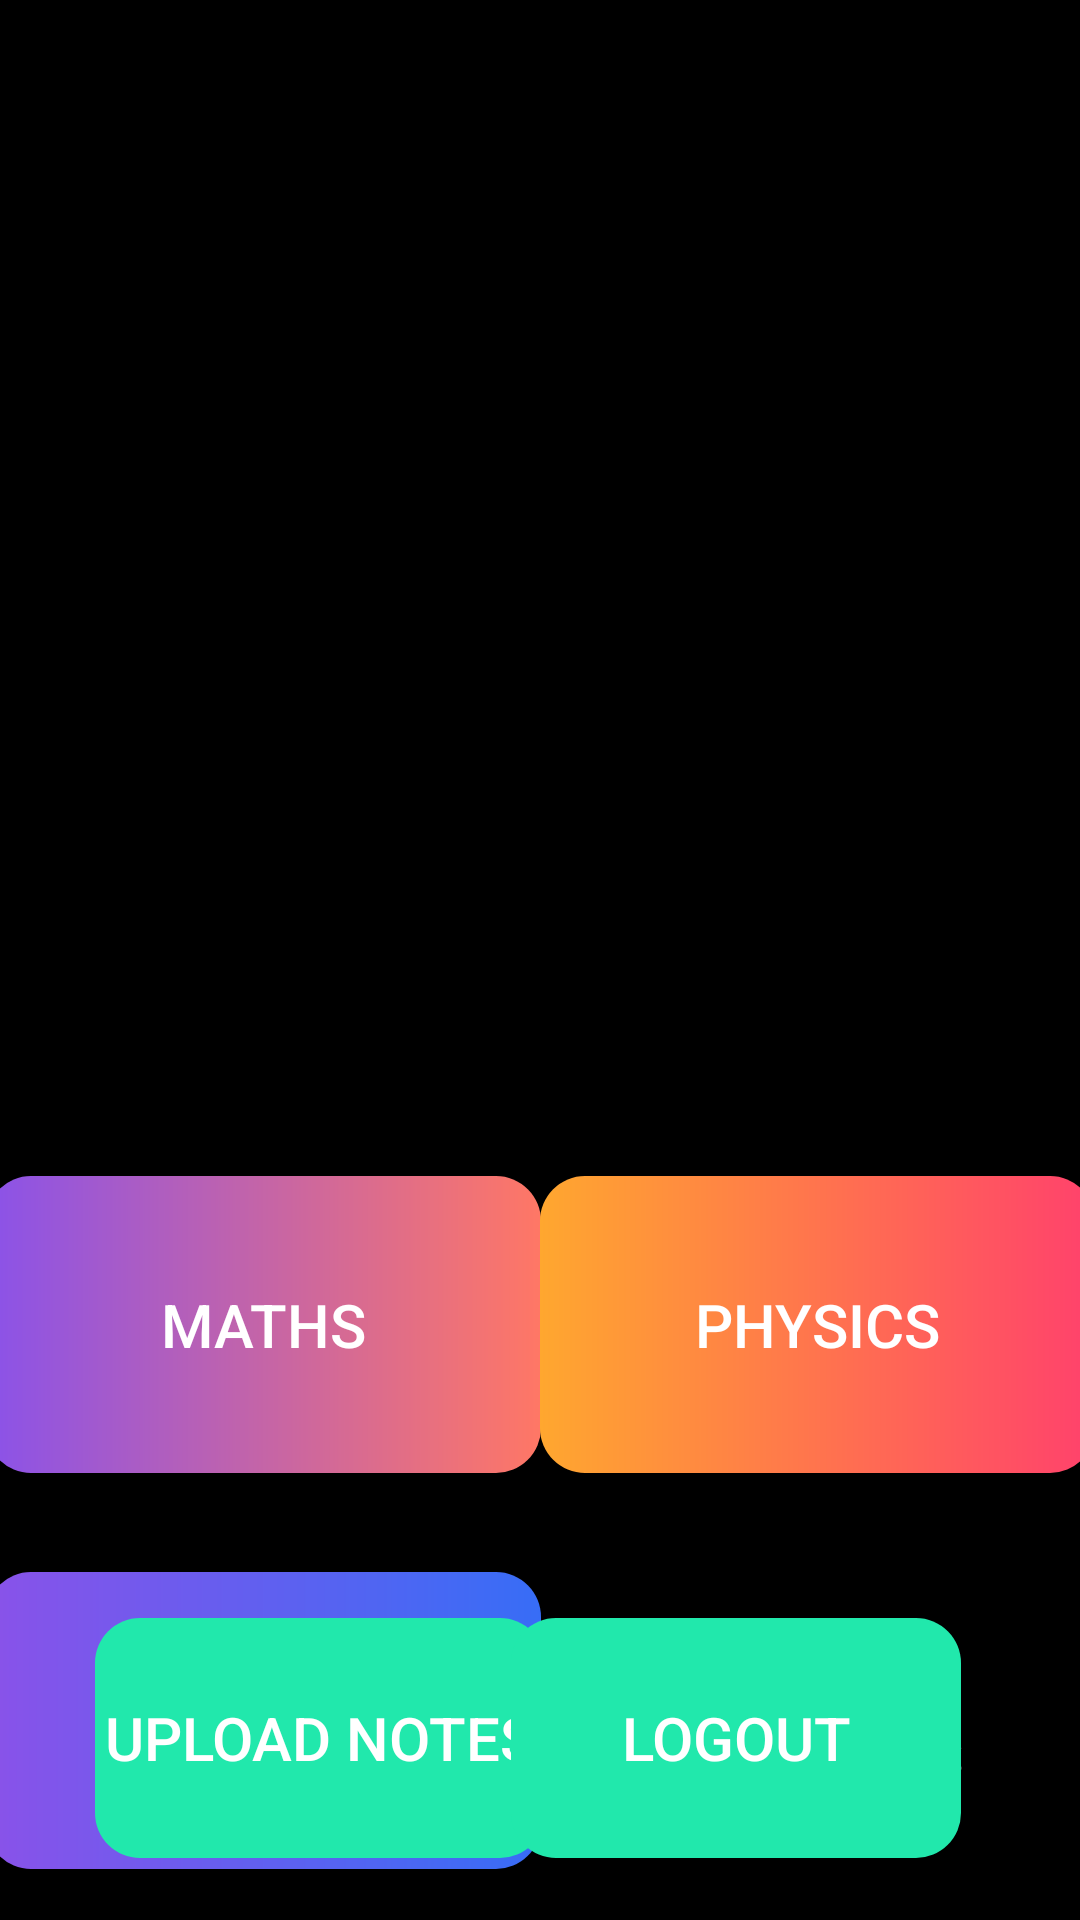

Layout XML and referenced resources for this Android screen:
<!-- AndroidManifest.xml: application theme Theme.JOTIT_Test -->
<!-- res/layout/activity_main.xml -->
<?xml version="1.0" encoding="utf-8"?>
<androidx.constraintlayout.widget.ConstraintLayout xmlns:android="http://schemas.android.com/apk/res/android"
    xmlns:app="http://schemas.android.com/apk/res-auto"
    xmlns:tools="http://schemas.android.com/tools"
    android:layout_width="match_parent"
    android:layout_height="match_parent"
    android:background="#000000"
    tools:context=".MainActivity">


    <android.widget.Button
        android:id="@+id/online_button"
        android:layout_width="185dp"
        android:layout_height="99dp"
        android:layout_marginTop="524dp"
        android:background="@drawable/online_button"
        android:minHeight="100dp"
        android:padding="10dp"
        android:text="online \n subjects"
        android:textColor="#ffffff"
        android:textSize="20dp"
        app:layout_constraintEnd_toEndOf="parent"
        app:layout_constraintHorizontal_bias="0.5"
        app:layout_constraintStart_toEndOf="@+id/coding_button"
        app:layout_constraintTop_toTopOf="parent"
        tools:ignore="MissingConstraints" />

    <android.widget.Button
        android:id="@+id/maths_button"
        android:layout_width="185dp"
        android:layout_height="99dp"
        android:layout_marginTop="392dp"
        android:background="@drawable/maths_button"
        android:minHeight="100dp"
        android:padding="10dp"
        android:text="Maths"
        android:textColor="#ffffff"
        android:textSize="20dp"
        app:layout_constraintEnd_toStartOf="@+id/phy_button"
        app:layout_constraintHorizontal_bias="0.5"
        app:layout_constraintStart_toStartOf="parent"
        app:layout_constraintTop_toTopOf="parent"
        tools:ignore="MissingConstraints" />

    <android.widget.Button
        android:id="@+id/digital_button"
        android:layout_width="185dp"
        android:layout_height="99dp"
        android:layout_marginTop="652dp"
        android:background="@drawable/lab_button"
        android:minHeight="100dp"
        android:padding="10dp"
        android:text="Digital \nDesign"
        android:textColor="#ffffff"
        android:textSize="20dp"
        app:layout_constraintEnd_toStartOf="@+id/phy_button"
        app:layout_constraintHorizontal_bias="0.506"
        app:layout_constraintStart_toStartOf="parent"
        app:layout_constraintTop_toTopOf="parent"
        tools:ignore="MissingConstraints" />

    <android.widget.Button
        android:id="@+id/phy_button"
        android:layout_width="185dp"
        android:layout_height="99dp"
        android:layout_marginTop="392dp"
        android:background="@drawable/phy_button"
        android:minHeight="100dp"
        android:padding="10dp"
        android:text="Physics"
        android:textColor="#ffffff"
        android:textSize="20dp"
        app:layout_constraintEnd_toEndOf="parent"
        app:layout_constraintHorizontal_bias="0.5"
        app:layout_constraintStart_toEndOf="@+id/maths_button"
        app:layout_constraintTop_toTopOf="parent"
        tools:ignore="MissingConstraints" />

    <android.widget.Button
        android:id="@+id/formula_button"
        android:layout_width="185dp"
        android:layout_height="99dp"
        android:layout_marginTop="652dp"
        android:background="@drawable/formula_button"
        android:minHeight="100dp"
        android:padding="10dp"
        android:text="Formula \n sheet"
        android:textColor="#ffffff"
        android:textSize="20dp"
        app:layout_constraintEnd_toEndOf="parent"
        app:layout_constraintHorizontal_bias="0.493"
        app:layout_constraintStart_toEndOf="@+id/maths_button"
        app:layout_constraintTop_toTopOf="parent"
        tools:ignore="MissingConstraints" />

    <android.widget.Button
        android:id="@+id/coding_button"
        android:layout_width="185dp"
        android:layout_height="99dp"
        android:layout_marginTop="524dp"
        android:background="@drawable/coding_button"
        android:minHeight="100dp"
        android:padding="10dp"
        android:text="Coding"
        android:textColor="#ffffff"
        android:textSize="20dp"
        app:layout_constraintEnd_toStartOf="@+id/online_button"
        app:layout_constraintHorizontal_bias="0.5"
        app:layout_constraintStart_toStartOf="parent"
        app:layout_constraintTop_toTopOf="parent"
        tools:ignore="MissingConstraints" />

    <ImageView
        android:id="@+id/imageView"
        android:layout_width="424dp"
        android:layout_height="355dp"
        android:adjustViewBounds="true"
        app:layout_constraintEnd_toEndOf="parent"
        app:layout_constraintStart_toStartOf="parent"
        app:srcCompat="@drawable/hero"
        tools:ignore="MissingConstraints"
        tools:layout_editor_absoluteY="-1dp" />


    <Button
        android:id="@+id/upload_button"
        android:layout_width="150dp"
        android:layout_height="80dp"
        android:background="@drawable/upload_button"
        android:text="upload notes"
        android:textColor="#ffffff"
        android:textSize="20dp"
        app:layout_constraintBottom_toBottomOf="parent"
        app:layout_constraintEnd_toEndOf="parent"
        app:layout_constraintHorizontal_bias="0.15"
        app:layout_constraintStart_toStartOf="parent"
        app:layout_constraintTop_toTopOf="@+id/imageView"
        app:layout_constraintVertical_bias="0.963" />

    <Button
        android:id="@+id/logout_button"
        android:layout_width="150dp"
        android:layout_height="80dp"
        android:background="@drawable/upload_button"
        android:text="logout"
        android:textColor="#ffffff"
        android:textSize="20dp"
        app:layout_constraintBottom_toBottomOf="parent"
        app:layout_constraintEnd_toEndOf="parent"
        app:layout_constraintHorizontal_bias="0.811"
        app:layout_constraintStart_toStartOf="parent"
        app:layout_constraintTop_toTopOf="@+id/imageView"
        app:layout_constraintVertical_bias="0.963" />


</androidx.constraintlayout.widget.ConstraintLayout>
<!-- resources referenced by this layout -->
<resources>
  <!-- drawable coding_button (drawable) -->
  <?xml version="1.0" encoding="utf-8"?>
  <shape xmlns:android="http://schemas.android.com/apk/res/android"
      android:shape="rectangle">
  
      <gradient android:startColor="@color/gradientViolet"
          android:endColor="@color/gradientLightBlue" />
  
      <corners android:radius="15dp" />
  
  </shape>
  <!-- drawable formula_button (drawable) -->
  <?xml version="1.0" encoding="utf-8"?>
  <shape xmlns:android="http://schemas.android.com/apk/res/android"
      android:shape="rectangle">
  
      <gradient android:startColor="@color/gradientOrange"
          android:endColor="@color/gradientLightOrange2" />
  
      <corners android:radius="15dp" />
  
  </shape>
  <!-- drawable lab_button (drawable) -->
  <?xml version="1.0" encoding="utf-8"?>
  <shape xmlns:android="http://schemas.android.com/apk/res/android"
      android:shape="rectangle">
  
      <gradient android:startColor="@color/gradientLightGreen"
          android:endColor="@color/gradientLightOrange2" />
  
      <corners android:radius="15dp" />
  
  </shape>
  <!-- drawable maths_button (drawable) -->
  <?xml version="1.0" encoding="utf-8"?>
  <shape xmlns:android="http://schemas.android.com/apk/res/android"
      android:shape="rectangle">
  
      <gradient android:startColor="@color/gradientViolet"
          android:endColor="@color/gradientLightOrange2" />
  
      <corners android:radius="15dp" />
  
  </shape>
  <!-- drawable phy_button (drawable) -->
  <?xml version="1.0" encoding="utf-8"?>
  <shape xmlns:android="http://schemas.android.com/apk/res/android"
      android:shape="rectangle">
  
      <gradient android:startColor="@color/gradientLightYellow"
          android:endColor="@color/gradientOrange"/>
  
      <corners android:radius="15dp" />
  
  </shape>
  <!-- drawable upload_button (drawable) -->
  <?xml version="1.0" encoding="utf-8"?>
  <shape xmlns:android="http://schemas.android.com/apk/res/android"
      android:shape="rectangle">
  
      <solid android:color="@color/gradientLightGreen"/>
  
  
  
  
      <corners android:radius="15dp" />
  
  </shape>
  <style name="Theme.JOTIT_Test" parent="Theme.MaterialComponents.DayNight.DarkActionBar">
          
          <item name="colorPrimary">@color/purple_500</item>
          <item name="colorPrimaryVariant">@color/purple_700</item>
          <item name="colorOnPrimary">@color/white</item>
          
          <item name="colorSecondary">@color/teal_200</item>
          <item name="colorSecondaryVariant">@color/teal_700</item>
          <item name="colorOnSecondary">@color/black</item>
          
          <item name="android:statusBarColor">?attr/colorPrimaryVariant</item>
          
      </style>
  <color name="gradientViolet">#8A52E9</color>
  <color name="gradientLightBlue">#376DF6</color>
  <color name="gradientOrange">#FF416C</color>
  <color name="gradientLightOrange2">#FF7765</color>
  <color name="gradientLightGreen">#21E8AC</color>
  <color name="gradientLightYellow">#FFA72F</color>
  <color name="purple_500">#FF6200EE</color>
  <color name="purple_700">#FF3700B3</color>
  <color name="white">#FFFFFFFF</color>
  <color name="teal_200">#FF03DAC5</color>
  <color name="teal_700">#FF018786</color>
  <color name="black">#FF000000</color>
</resources>
